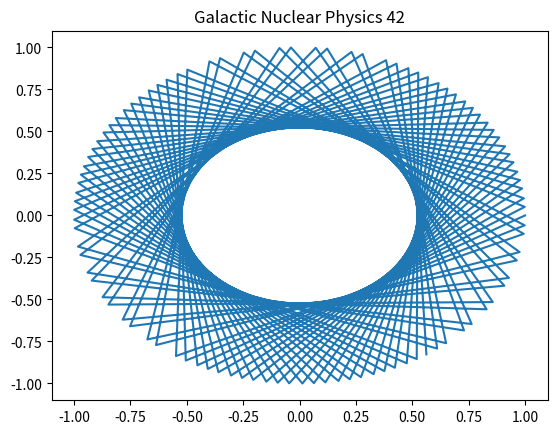

Python code for this plot:
%matplotlib inline
import numpy as np
import matplotlib.pyplot as plt
# Physics simulation 42
t = np.linspace(0, 10, 100)
plt.plot(np.cos(t*42), np.sin(t*42))
plt.title('Galactic Nuclear Physics 42')
